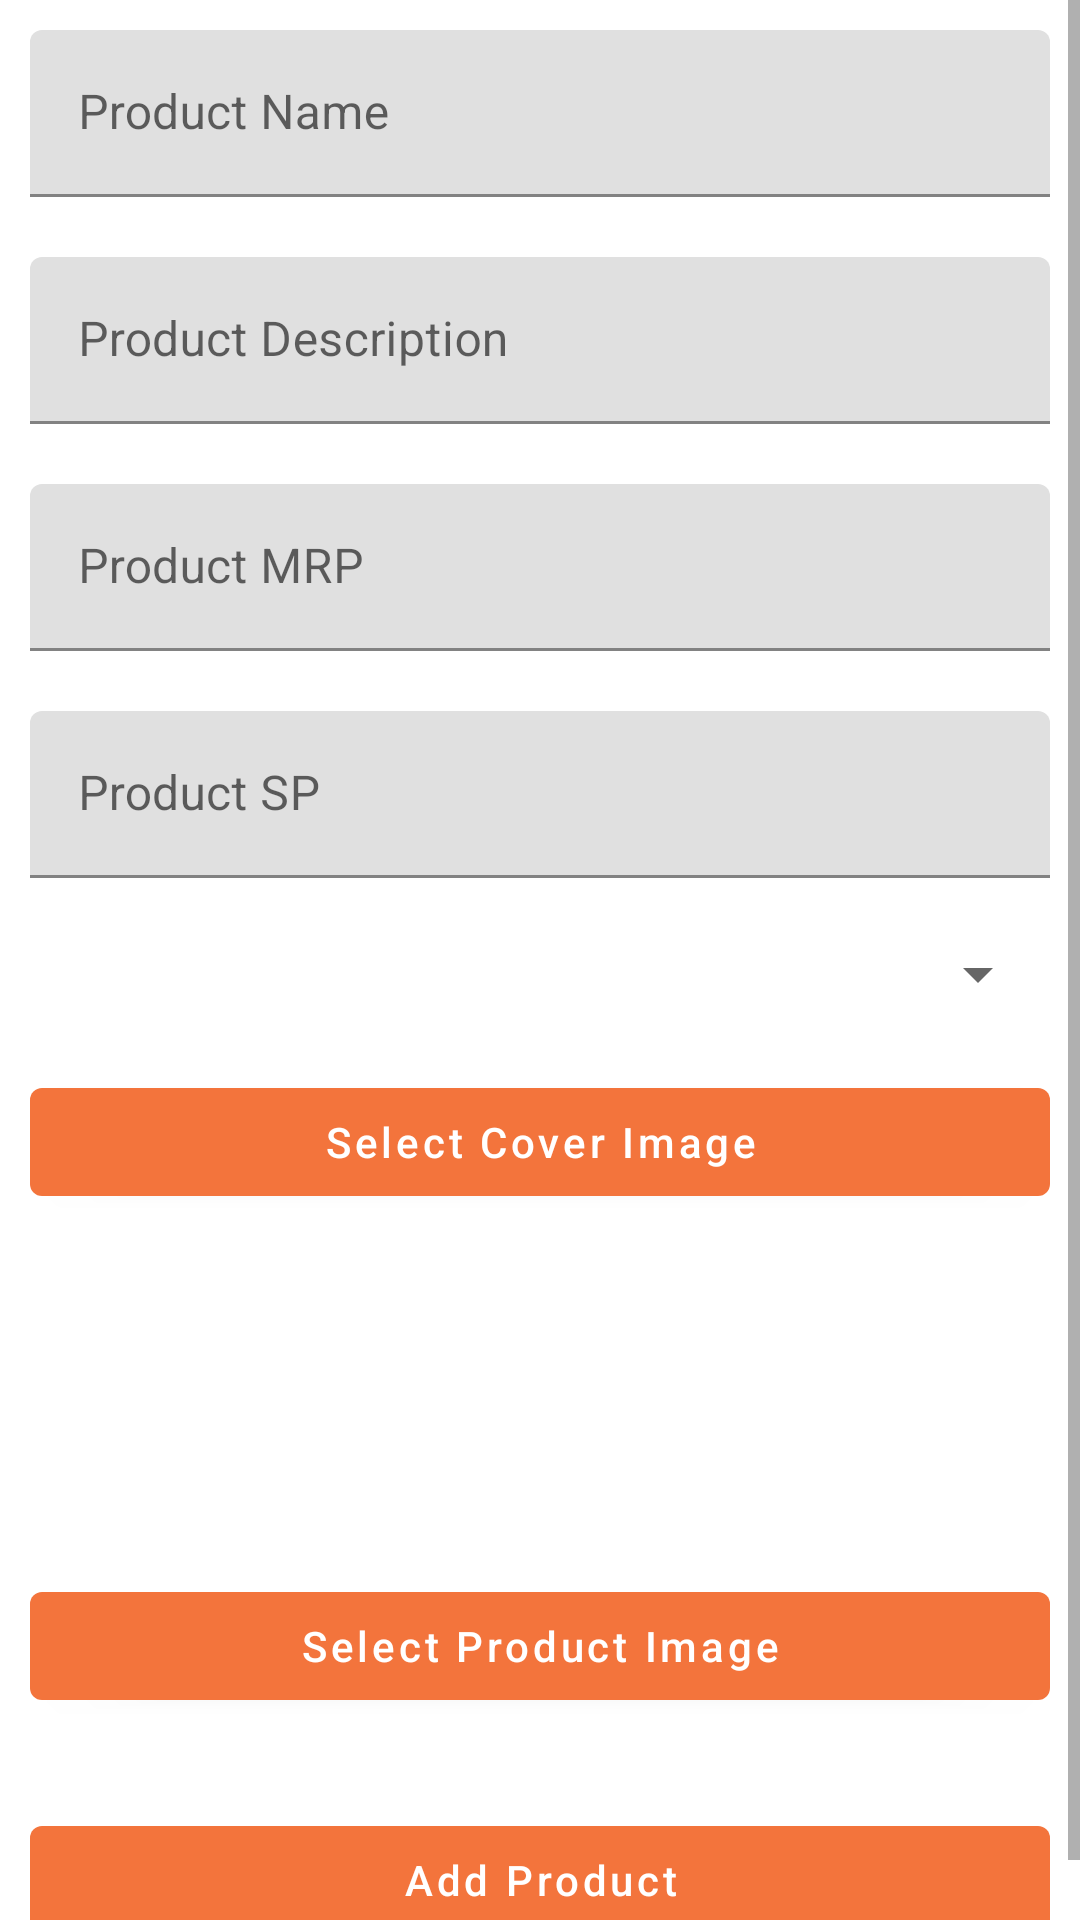

Android layout source for this screen:
<!-- AndroidManifest.xml: application theme Theme.CeylonExportsAdmin -->
<!-- res/layout/fragment_update_product.xml -->
<?xml version="1.0" encoding="utf-8"?>
<androidx.constraintlayout.widget.ConstraintLayout xmlns:android="http://schemas.android.com/apk/res/android"
    xmlns:app="http://schemas.android.com/apk/res-auto"
    xmlns:tools="http://schemas.android.com/tools"
    android:layout_width="match_parent"
    android:layout_height="match_parent">


    <ProgressBar
        android:id="@+id/progressBar3"
        style="?android:attr/progressBarStyle"
        android:layout_width="wrap_content"
        android:layout_height="wrap_content"
        app:layout_constraintBottom_toBottomOf="parent"
        app:layout_constraintEnd_toEndOf="parent"
        android:visibility="gone"
        app:layout_constraintStart_toStartOf="parent"
        app:layout_constraintTop_toTopOf="parent"
        />

    <ScrollView
        android:layout_width="0dp"
        android:layout_height="0dp"
        app:layout_constraintBottom_toBottomOf="parent"
        app:layout_constraintEnd_toEndOf="parent"
        app:layout_constraintStart_toStartOf="parent"
        app:layout_constraintTop_toTopOf="parent">

        <LinearLayout
            android:layout_width="match_parent"
            android:layout_height="wrap_content"
            android:orientation="vertical">

            <com.google.android.material.textfield.TextInputLayout
                android:layout_width="match_parent"
                android:layout_height="wrap_content"
                android:hint="Product Name"
                android:padding="10dp">

                <com.google.android.material.textfield.TextInputEditText
                    android:id="@+id/product_name_edt"
                    android:layout_width="match_parent"
                    android:textColor="@color/black"
                    android:layout_height="wrap_content"/>

            </com.google.android.material.textfield.TextInputLayout>

            <com.google.android.material.textfield.TextInputLayout
                android:layout_width="match_parent"
                android:layout_height="wrap_content"
                android:hint="Product Description"
                android:padding="10dp">

                <com.google.android.material.textfield.TextInputEditText
                    android:id="@+id/product_description_edt"
                    android:layout_width="match_parent"
                    android:textColor="@color/black"
                    android:layout_height="wrap_content"/>

            </com.google.android.material.textfield.TextInputLayout>

            <com.google.android.material.textfield.TextInputLayout
                android:layout_width="match_parent"
                android:layout_height="wrap_content"
                android:hint="Product MRP"
                android:padding="10dp">

                <com.google.android.material.textfield.TextInputEditText
                    android:id="@+id/product_mrp_edt"
                    android:layout_width="match_parent"
                    android:layout_height="wrap_content"
                    android:textColor="@color/black"
                    android:inputType="numberDecimal"/>

            </com.google.android.material.textfield.TextInputLayout>

            <com.google.android.material.textfield.TextInputLayout
                android:layout_width="match_parent"
                android:layout_height="wrap_content"
                android:hint="Product SP"
                android:padding="10dp">

                <com.google.android.material.textfield.TextInputEditText
                    android:id="@+id/product_sp_edt"
                    android:layout_width="match_parent"
                    android:layout_height="wrap_content"
                    android:textColor="@color/black"
                    android:inputType="numberDecimal"/>

            </com.google.android.material.textfield.TextInputLayout>

            <Spinner
                android:id="@+id/product_category_dropdown"
                android:layout_width="match_parent"
                android:layout_height="wrap_content"
                android:layout_margin="10dp"
                android:inputType="none"/>

            <com.google.android.material.button.MaterialButton
                android:layout_width="match_parent"
                android:layout_height="wrap_content"
                android:id="@+id/select_cover_img"
                android:text="Select Cover Image"
                android:textAllCaps="false"
                android:layout_margin="10dp"/>

            <ImageView
                android:layout_width="200dp"
                android:layout_height="100dp"
                android:visibility="visible"
                android:layout_gravity="center"
                android:scaleType="centerCrop"
                android:id="@+id/product_cover_img"/>

            <com.google.android.material.button.MaterialButton
                android:layout_width="match_parent"
                android:layout_height="wrap_content"
                android:id="@+id/product_img_btn"
                android:text="Select Product Image"
                android:textAllCaps="false"
                android:layout_margin="10dp"/>

            <androidx.recyclerview.widget.RecyclerView
                android:id="@+id/product_images_rv"
                android:layout_width="match_parent"
                android:layout_height="wrap_content"
                android:layout_margin="5dp"
                android:orientation="horizontal"
                app:layoutManager="androidx.recyclerview.widget.LinearLayoutManager"
                tools:listitem="@layout/image_item" />
            <androidx.recyclerview.widget.RecyclerView
                android:id="@+id/local_product_iamges_rv"
                android:layout_width="match_parent"
                android:layout_height="wrap_content"
                android:layout_margin="5dp"
                android:visibility="gone"
                android:orientation="horizontal"
                app:layoutManager="androidx.recyclerview.widget.LinearLayoutManager"
                tools:listitem="@layout/image_item" />

            <com.google.android.material.button.MaterialButton
                android:layout_width="match_parent"
                android:layout_height="wrap_content"
                android:id="@+id/submit_product_btn"
                android:text="Add Product"
                android:textAllCaps="false"
                android:layout_margin="10dp"/>

        </LinearLayout>

    </ScrollView>

</androidx.constraintlayout.widget.ConstraintLayout>
<!-- resources referenced by this layout -->
<resources>
  <color name="black">#FF000000</color>
  <style name="Theme.CeylonExportsAdmin" parent="Theme.MaterialComponents.Light.NoActionBar">
          
          <item name="colorPrimary">@color/colorPrimary</item>
          <item name="colorPrimaryVariant">@color/colorPrimaryDark</item>
          <item name="colorOnPrimary">@color/white</item>
          
          <item name="colorSecondary">@color/colorPrimaryDark</item>
          <item name="colorSecondaryVariant">@color/colorPrimaryDark</item>
  
          <item name="android:statusBarColor" tools:targetApi="l">?attr/colorPrimaryVariant</item>
          
  
          <item name="android:textColorPrimary">@color/black</item>
      </style>
  <color name="colorPrimary">#f3743c</color>
  <color name="colorPrimaryDark">#f3743c</color>
  <color name="white">#FFFFFFFF</color>
</resources>
